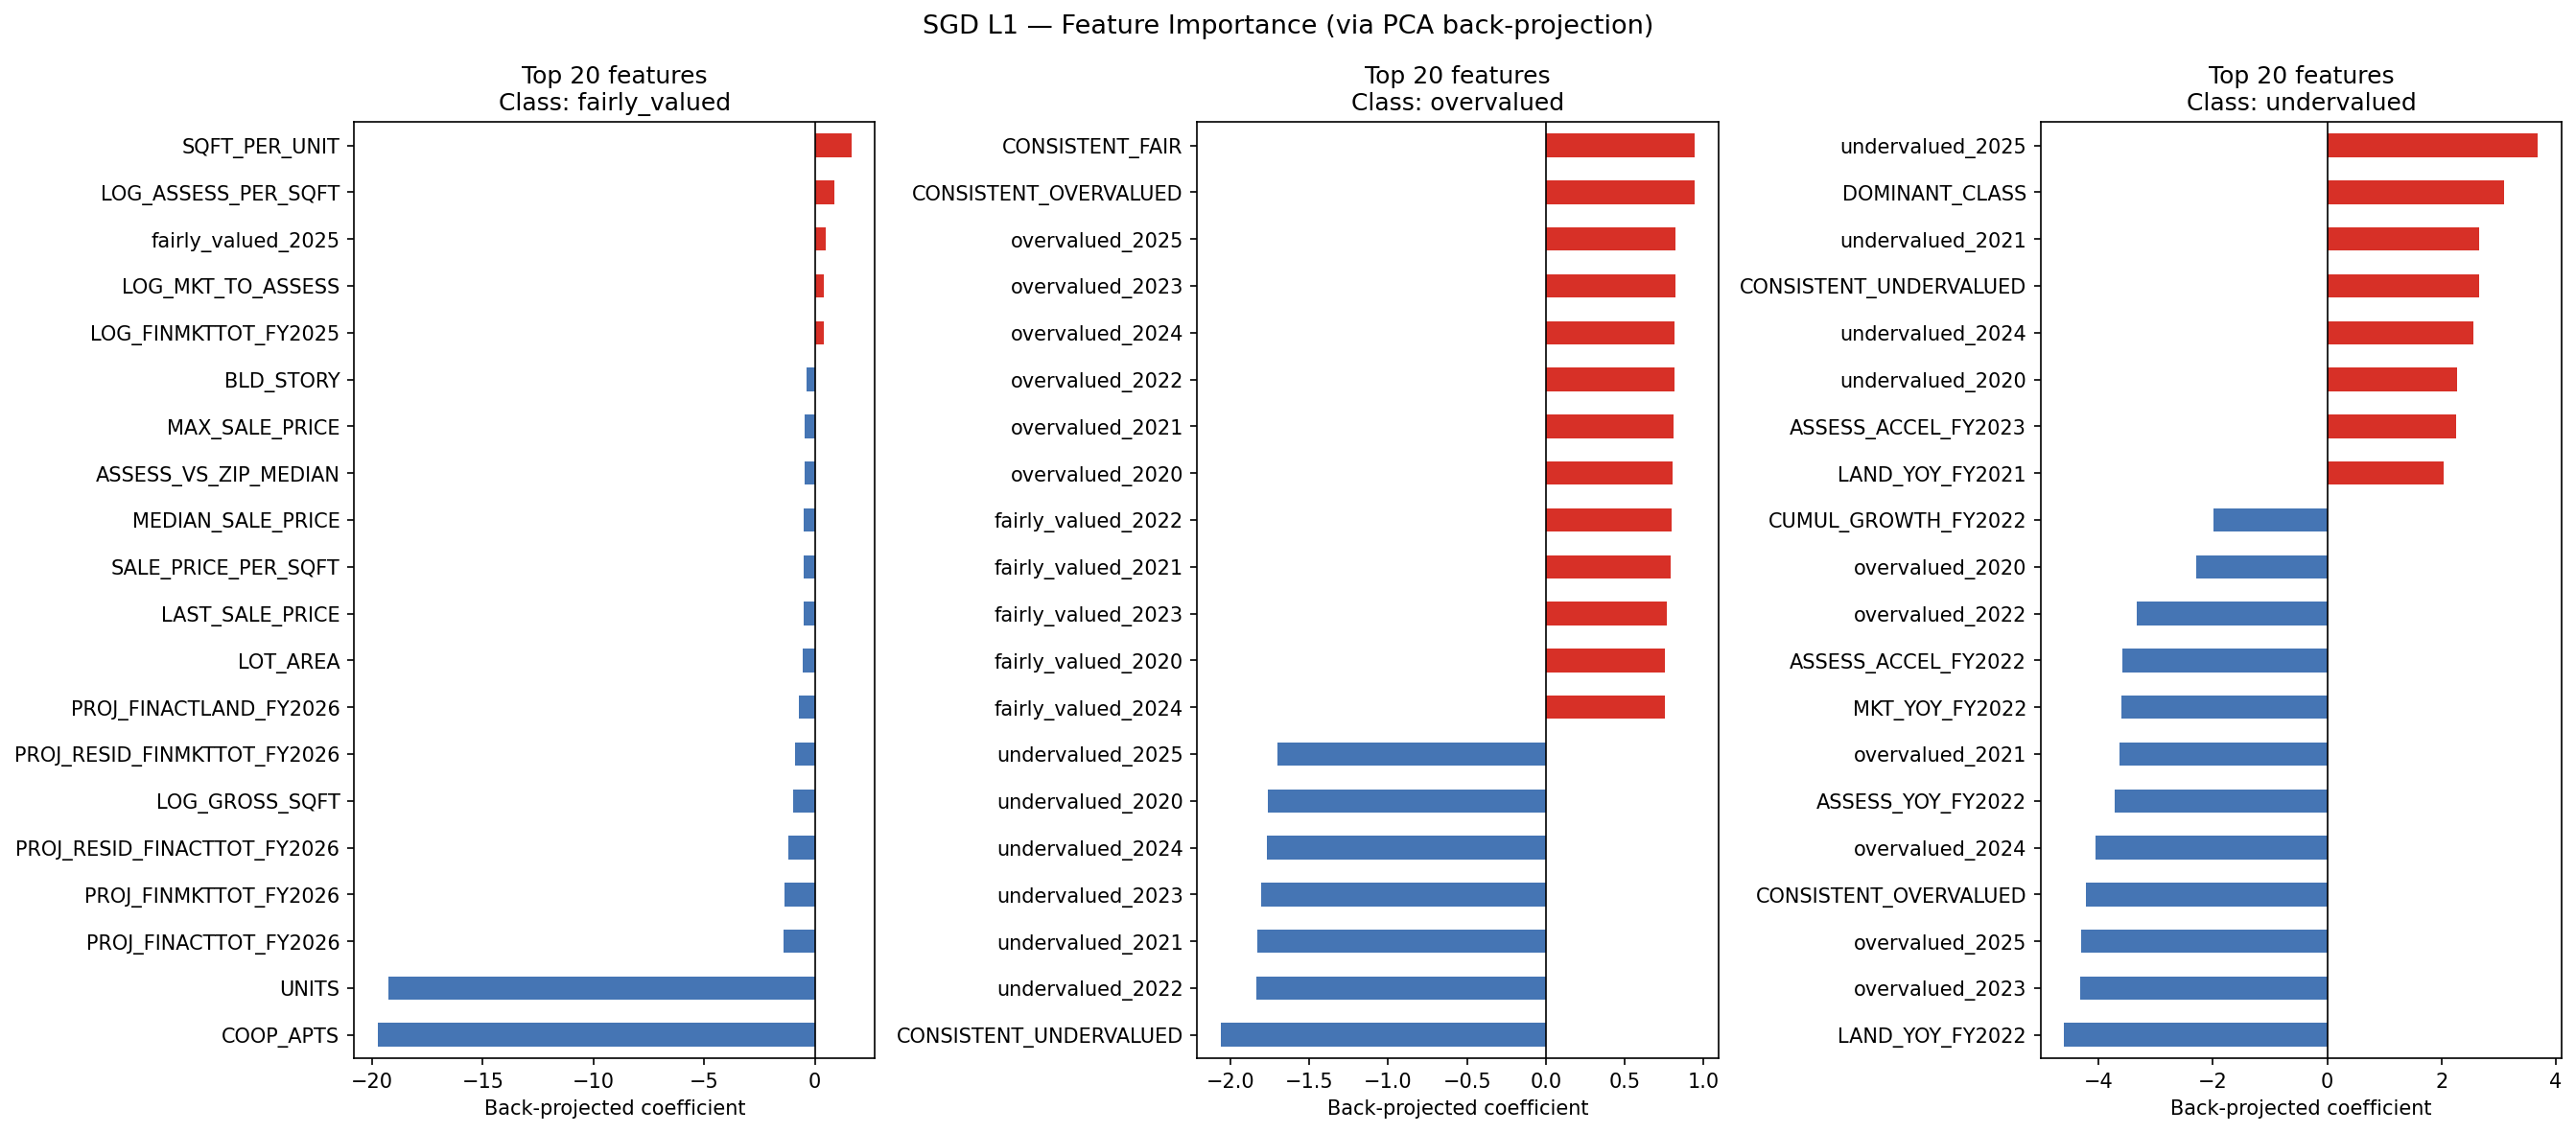

Values plotted in this chart, from the file beside it:
feature, fairly_valued, overvalued, undervalued
BORO_CODE, -0.08392, 0.1094, -0.03136
BLDG_CLASS_CODE, -0.02833, -0.08743, -0.4186
ZIP_CODE_CODE, -0.05504, 0.01149, 0.3828
ZONING_CODE, 0.2293, -0.08411, 0.5696
LOG_GROSS_SQFT, -0.9612, -0.2862, 0.9826
LOG_LAND_AREA, -0.1547, 0.1015, -0.09312
NUM_BLDGS, 0.007545, 0.0005286, -0.1656
UNITS, -19.24, -0.04026, 0.5962
COOP_APTS, -19.75, -0.03144, 0.6192
BLD_STORY, -0.3614, 0.04836, -0.2858
LOT_AREA, -0.529, -0.0009742, 0.06204
SQFT_PER_UNIT, 1.651, -0.1398, -0.03471
COVERAGE_RATIO, -0.2713, -0.1301, 0.1032
BUILDING_AGE, -0.02536, -0.1074, -0.1891
BUILDING_ERA, -0.06735, 0.06799, 0.06257
LOG_PYACTTOT, 0.07295, 0.05077, -0.2204
ASSESS_PER_SQFT, -0.001546, 0.004052, -0.001546
LOG_ASSESS_PER_SQFT, 0.9004, 0.4357, -1.452
LAND_TO_TOTAL, -0.122, 0.05789, 0.5501
MKT_TO_ASSESS, 0.3557, 0.08751, -0.1805
LOG_MKT_TO_ASSESS, 0.4132, 0.0875, -0.1982
ASSESS_TREND, 0.07493, 0.07651, -0.6832
ASSESS_VOLATILITY, 0.09057, 0.07388, -0.6942
CONSISTENT_OVERVALUED, -0.08692, 0.9414, -4.216
CONSISTENT_UNDERVALUED, -0.03768, -2.061, 2.65
CONSISTENT_FAIR, 0.2274, 0.9445, 1.463
DOMINANT_CLASS, 0.2289, 0.07295, 3.095
ASSESS_AT_CAP, 0.07235, -0.02302, 0.2295
MKT_TREND, 0.06919, 0.08751, -0.6708
MKT_VS_ASSESS_TREND_SPREAD, -0.04187, 0.06335, 0.1299
ZIP_MEAN_ASSESS, 0.2353, 0.004118, 0.6235
ZIP_MEDIAN_ASSESS, 0.2113, -0.005405, 0.6378
ZIP_ASSESS_STD, 0.1275, 0.05303, 0.2404
ASSESS_VS_ZIP_MEDIAN, -0.4416, -0.03152, 0.2338
BLDG_CLASS_MEAN_ASSESS, 0.0589, -0.02889, -0.0911
BLDG_CLASS_MEDIAN_ASSESS, 0.1449, -0.0322, -0.07994
ASSESS_VS_BLDG_CLASS_MEDIAN, -0.2629, 0.1607, -0.9365
AGE_X_ASSESS_PER_SQFT, 0.05808, 0.2206, -0.4625
PROJ_FINACTTOT_FY2026, -1.418, 0.1234, -0.2936
PROJ_RATIO_FINACTTOT_FY2026, -0.007946, -0.01158, -0.005703
PROJ_RESID_FINACTTOT_FY2026, -1.204, 0.03814, -0.1175
PROJ_FINACTLAND_FY2026, -0.7283, 0.1467, 0.3759
PROJ_RATIO_FINACTLAND_FY2026, -0.1189, -0.02463, -1.208
PROJ_RESID_FINACTLAND_FY2026, -0.1437, -0.1008, -0.09053
PROJ_FINMKTTOT_FY2026, -1.371, 0.1307, -0.3454
PROJ_RATIO_FINMKTTOT_FY2026, 0.002901, -0.01097, -0.08045
PROJ_RESID_FINMKTTOT_FY2026, -0.8951, 0.03756, 0.0317
overvalued_2020, -0.0993, 0.8054, -2.289
undervalued_2020, 0.0695, -1.764, 2.266
fairly_valued_2020, 0.106, 0.7564, 0.1984
overvalued_2021, -0.07558, 0.8099, -3.635
undervalued_2021, 0.02701, -1.83, 2.665
fairly_valued_2021, 0.1204, 0.7915, 1.318
overvalued_2022, -0.02478, 0.8148, -3.328
undervalued_2022, 0.07052, -1.839, 0.7807
fairly_valued_2022, 0.04541, 0.7961, 1.907
overvalued_2023, 0.02448, 0.8197, -4.327
undervalued_2023, 0.04271, -1.807, 1.842
fairly_valued_2023, 0.03828, 0.7684, 1.876
overvalued_2024, -0.09735, 0.8184, -4.047
... 84 more rows
